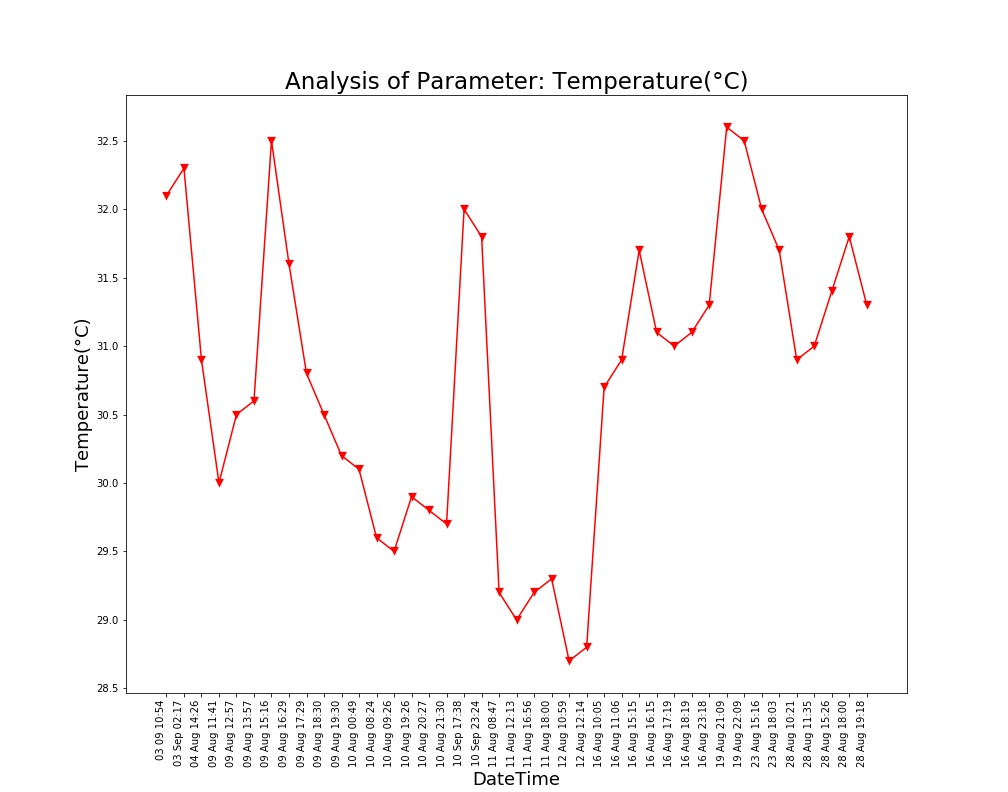

Values plotted in this chart, from the file beside it:
Unnamed: 0, DateTime, Date, Time, Temperature(°C)
0.0, 04 Aug 14:26, 04 Aug 2021, 14:26:24, 30.9
1.0, 09 Aug 11:41, 09 Aug 2021, 11:41:48, 30.0
2.0, 09 Aug 12:57, 09 Aug 2021, 12:57:04, 30.5
3.0, 09 Aug 13:57, 09 Aug 2021, 13:57:19, 30.6
4.0, 09 Aug 15:16, 09 Aug 2021, 15:16:19, 32.5
5.0, 09 Aug 16:29, 09 Aug 2021, 16:29:24, 31.6
6.0, 09 Aug 17:29, 09 Aug 2021, 17:29:51, 30.8
7.0, 09 Aug 18:30, 09 Aug 2021, 18:30:16, 30.5
8.0, 09 Aug 19:30, 09 Aug 2021, 19:30:40, 30.2
9.0, 10 Aug 00:49, 10 Aug 2021, 00:49:39, 30.1
10.0, 10 Aug 08:24, 10 Aug 2021, 08:24:01, 29.6
11.0, 10 Aug 09:26, 10 Aug 2021, 09:26:56, 29.5
12.0, 10 Aug 19:26, 10 Aug 2021, 19:26:33, 29.9
13.0, 10 Aug 20:27, 10 Aug 2021, 20:27:03, 29.8
14.0, 10 Aug 21:30, 10 Aug 2021, 21:30:23, 29.7
15.0, 11 Aug 08:47, 11 Aug 2021, 08:47:06, 29.2
16.0, 11 Aug 12:13, 11 Aug 2021, 12:13:36, 29.0
17.0, 11 Aug 16:56, 11 Aug 2021, 16:56:21, 29.2
18.0, 11 Aug 18:00, 11 Aug 2021, 18:00:02, 29.3
19.0, 12 Aug 10:59, 12 Aug 2021, 10:59:37, 28.7
20.0, 12 Aug 12:14, 12 Aug 2021, 12:14:31, 28.8
21.0, 16 Aug 10:05, 16 Aug 2021, 10:05:25, 30.7
22.0, 16 Aug 11:06, 16 Aug 2021, 11:06:03, 30.9
23.0, 16 Aug 15:15, 16 Aug 2021, 15:15:28, 31.7
24.0, 16 Aug 16:15, 16 Aug 2021, 16:15:54, 31.1
25.0, 16 Aug 17:19, 16 Aug 2021, 17:19:32, 31.0
26.0, 16 Aug 18:19, 16 Aug 2021, 18:19:53, 31.1
27.0, 16 Aug 23:18, 16 Aug 2021, 23:18:09, 31.3
28.0, 19 Aug 21:09, 19 Aug 2021, 21:09:25, 32.6
29.0, 19 Aug 22:09, 19 Aug 2021, 22:09:52, 32.5
30.0, 23 Aug 15:16, 23 Aug 2021, 15:16:38, 32.0
31.0, 23 Aug 18:03, 23 Aug 2021, 18:03:46, 31.7
32.0, 28 Aug 10:21, 28 Aug 2021, 10:21:18, 30.9
33.0, 28 Aug 11:35, 28 Aug 2021, 11:35:06, 31.0
34.0, 28 Aug 15:26, 28 Aug 2021, 15:26:51, 31.4
35.0, 28 Aug 18:00, 28 Aug 2021, 18:00:08, 31.8
36.0, 28 Aug 19:18, 28 Aug 2021, 19:18:38, 31.3
, 03 Sep 02:17, 03 Sep 2021, 02:17:33, 32.3
, 03 09 10:54, 03 Sep 2021, 10:54:46, 32.1
, 10 Sep 17:38, 10 Sep 2021, 17:38:26, 32.0
, 10 Sep 23:24, 10 Sep 2021, 23:24:03, 31.8
